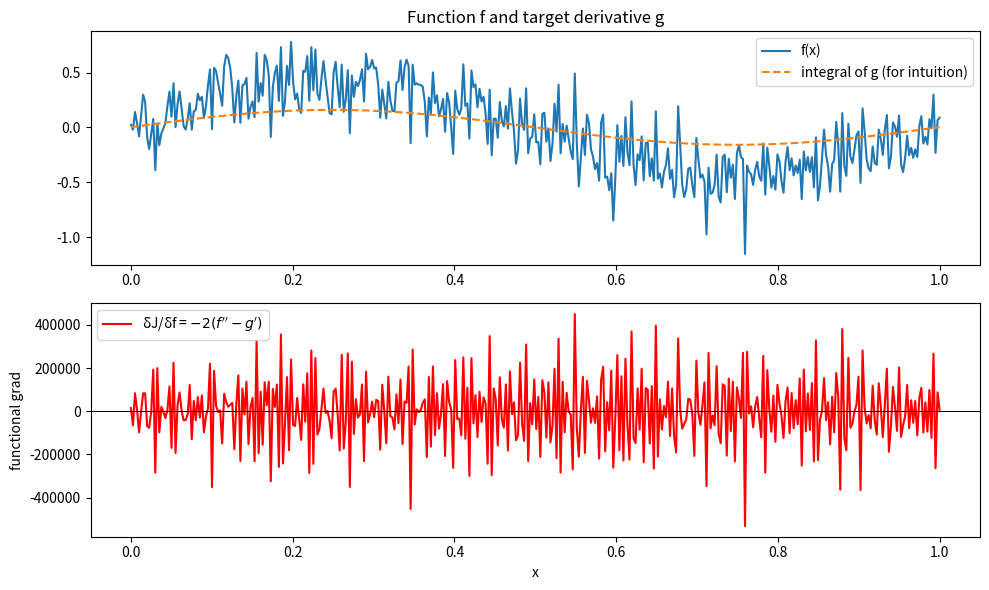

The script that saved this image:
#!/usr/bin/env python3
"""
exercise_4_physics_informed_gradient.py
-------------------------------------------------
Functional   J[f] = ∫ (f'(x) - g(x))² dx
• derive δJ/δf = -2 ( f''(x) - g'(x) )
• implement J and its functional gradient on a grid
"""

import numpy as np
import matplotlib.pyplot as plt

# ------------------------------------------------------------------
# grid
# ------------------------------------------------------------------
N = 400
x = np.linspace(0, 1, N)
dx = x[1] - x[0]

# some arbitrary g(x)  (can be any known target derivative)
g = np.cos(2 * np.pi * x)  # example: cos(2πx)
# its derivative  g'(x) = -2π sin(2πx)
gprime = -2 * np.pi * np.sin(2 * np.pi * x)

# initial f(x): noisy sine (or anything you like)
rng = np.random.default_rng(0)
f = 0.4 * np.sin(2 * np.pi * x) + 0.2 * rng.standard_normal(N)


# helpers ----------------------------------------------------------
def first_derivative(f, dx):
    """central diff, Neumann BC"""
    d = np.empty_like(f)
    d[1:-1] = (f[2:] - f[:-2]) / (2 * dx)
    d[0] = (f[1] - f[0]) / dx
    d[-1] = (f[-1] - f[-2]) / dx
    return d


def second_derivative(f, dx):
    """Laplacian, Neumann BC"""
    d2 = np.empty_like(f)
    d2[1:-1] = (f[2:] - 2 * f[1:-1] + f[:-2]) / dx**2
    d2[0] = (f[1] - f[0]) / dx**2
    d2[-1] = (f[-2] - f[-1]) / dx**2
    return d2


def J_and_grad(f, g, gprime, dx):
    dfdx = first_derivative(f, dx)
    J = np.sum((dfdx - g) ** 2) * dx
    grad = -2 * (second_derivative(f, dx) - gprime)
    return J, grad


# compute -----------------------------------------------------------
J_val, grad = J_and_grad(f, g, gprime, dx)
print(f"Functional J = {J_val:.5f}")
print(f"grad shape {grad.shape}, max |grad| = {np.max(np.abs(grad)):.3e}")

# plot --------------------------------------------------------------
plt.figure(figsize=(10, 6))
plt.subplot(2, 1, 1)
plt.plot(x, f, label="f(x)")
plt.plot(x, np.cumsum(g) * dx, "--", label="integral of g (for intuition)")
plt.legend()
plt.title("Function f and target derivative g")

plt.subplot(2, 1, 2)
plt.plot(x, grad, "r", label=r"δJ/δf = $-2(f''-g')$")
plt.axhline(0, color="k", lw=0.7)
plt.legend()
plt.xlabel("x")
plt.ylabel("functional grad")
plt.tight_layout()
plt.show()
